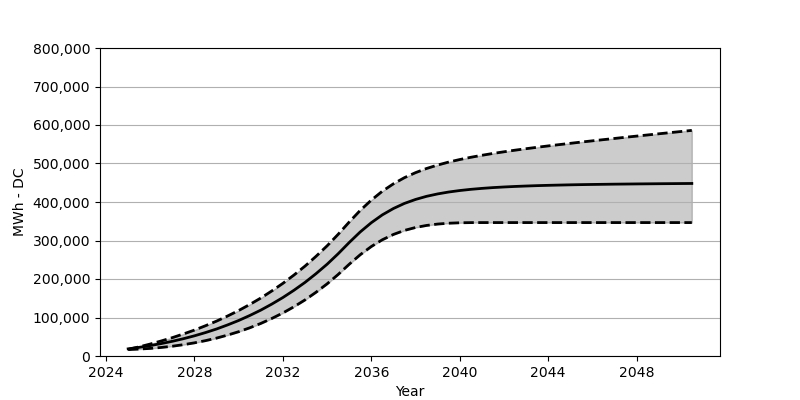

Values plotted in this chart, from the file beside it:
Date, Low, Base, High
2025-01, 16690, 18566, 17164
2025-07, 17999, 22473, 23793
2026-01, 19731, 27071, 31102
2026-07, 22205, 32266, 39081
2027-01, 25401, 38215, 47709
2027-07, 29370, 44864, 57152
2028-01, 34194, 52410, 67368
2028-07, 39874, 60842, 78604
2029-01, 46534, 70203, 90676
2029-07, 54307, 80707, 103871
2030-01, 63141, 92274, 118180
2030-07, 73161, 105057, 133694
2031-01, 84583, 119190, 150560
2031-07, 97428, 134756, 168889
2032-01, 111799, 151889, 188723
2032-07, 127860, 170662, 210227
2033-01, 145725, 191238, 233586
2033-07, 165528, 213804, 258853
2034-01, 187465, 238462, 286254
2034-07, 211680, 265420, 315912
2035-01, 238380, 294841, 348055
2035-07, 262977, 322139, 378095
2036-01, 284398, 346271, 404918
2036-07, 301933, 366590, 428072
2037-01, 315799, 383156, 447339
2037-07, 326211, 396321, 463214
2038-01, 333818, 406629, 476296
2038-07, 339107, 414732, 487027
2039-01, 342705, 420989, 496027
2039-07, 344890, 425896, 503676
2040-01, 346014, 429793, 510315
2040-07, 346478, 432875, 516129
2041-01, 346560, 435350, 521335
2041-07, 346560, 437391, 526087
2042-01, 346560, 439009, 530427
2042-07, 346560, 440370, 534582
2043-01, 346560, 441504, 538448
2043-07, 346560, 442483, 542107
2044-01, 346560, 443287, 545695
2044-07, 346560, 443957, 549045
2045-01, 346560, 444607, 552406
2045-07, 346560, 445133, 555694
2046-01, 346560, 445566, 558880
2046-07, 346560, 445937, 561952
2047-01, 346560, 446339, 565065
2047-07, 346560, 446627, 568168
2048-01, 346560, 446947, 571178
2048-07, 346560, 447205, 574157
2049-01, 346560, 447473, 577157
2049-07, 346560, 447689, 580105
2050-01, 346560, 447916, 583064
2050-07, 346560, 448143, 586002
